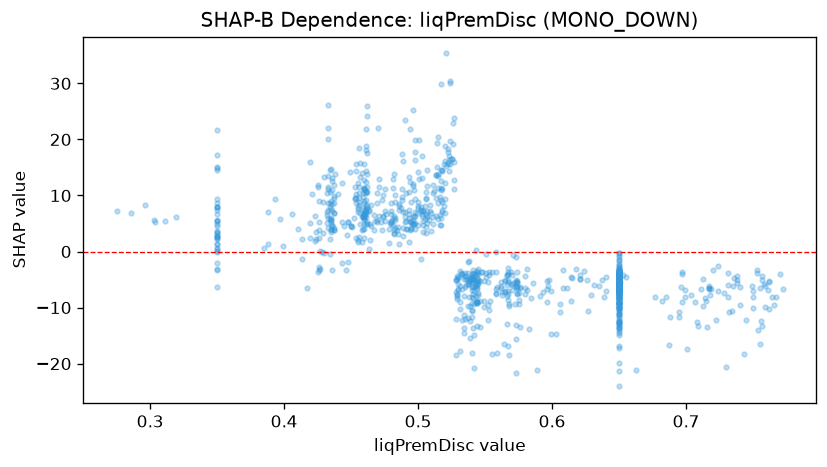

Data behind this chart, as committed beside it:
feature_value, shap_value
0.65, -14.21
0.65, -9.322
0.722, -12.25
0.433, 13.45
0.558, -7.488
0.523, 16.98
0.65, -7.41
0.303, 5.536
0.54, -8.037
0.575, -7.425
0.493, 6.737
0.528, -12.05
0.65, -8.255
0.435, 14.8
0.65, -7.38
0.65, -5.577
0.462, 10.57
0.516, 6.539
0.505, 5.845
0.65, -4.31
0.65, -0.9484
0.65, -7.228
0.534, -8.015
0.433, 7.427
0.573, -5.501
0.413, 2.157
0.708, -12.6
0.531, -17.7
0.475, 7.294
0.459, 7.741
0.437, 3.902
0.46, 6.704
0.435, 5.542
0.65, -4.635
0.566, -4.112
0.457, 13.21
0.584, -8.369
0.459, 9.759
0.483, 8.817
0.709, -13.31
0.65, -4.494
0.434, 8.694
0.426, 3.799
0.596, -8.956
0.596, -6.623
0.596, -5.181
0.574, -6.534
0.569, -3.685
0.53, -6.626
0.65, -6.119
0.434, -0.384
0.567, -3.944
0.508, 5.61
0.759, -9.877
0.65, -9.198
0.65, -3.577
0.551, -4.537
0.516, 4.818
0.52, 16.14
0.65, -4.494
... 937 more rows
